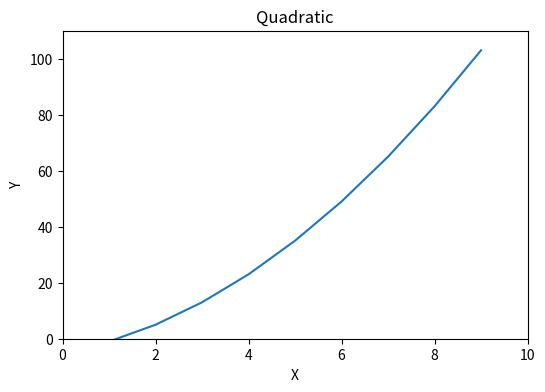

Recreate this plot in Python.
import pandas as pd
import numpy as np
import matplotlib.pyplot as plt


x = np.arange(10)
y = x **2 +3*x - 5
plt.figure(figsize=(6, 4))
plt.plot(x, y)
plt.xlabel('X')
plt.ylabel('Y')
plt.xlim(0, 10)
plt.ylim(0, 110)
plt.title('Quadratic')
plt.show()
